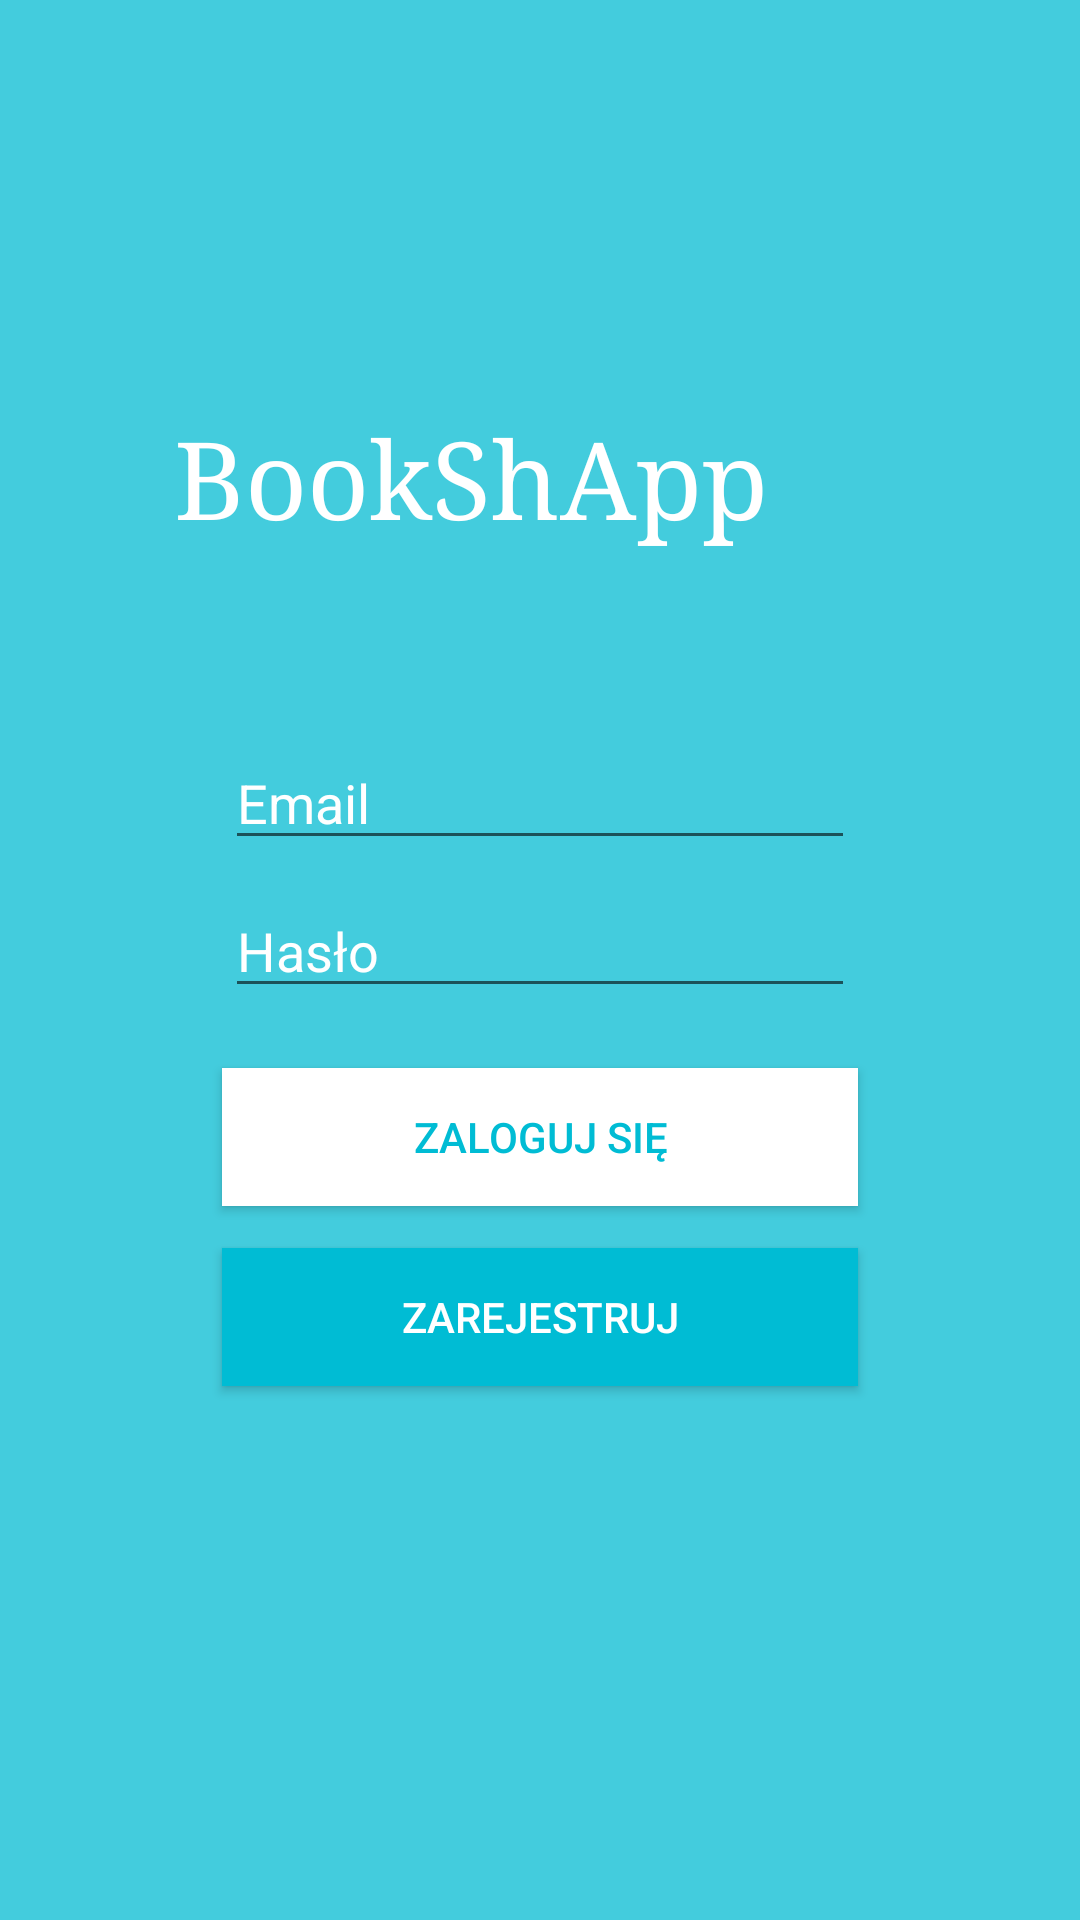

Layout XML and referenced resources for this Android screen:
<!-- AndroidManifest.xml: application theme AppTheme.NoActionBar -->
<!-- res/layout/content_main.xml -->
<?xml version="1.0" encoding="utf-8"?>
<androidx.constraintlayout.widget.ConstraintLayout xmlns:android="http://schemas.android.com/apk/res/android"
    xmlns:app="http://schemas.android.com/apk/res-auto"
    xmlns:tools="http://schemas.android.com/tools"
    android:id="@+id/layout"
    android:layout_width="match_parent"
    android:layout_height="match_parent"
    android:background="#BA00BCD4"
    android:outlineAmbientShadowColor="#0087FF"
    android:outlineSpotShadowColor="#F40D0D"
    tools:context=".MainActivity">

    <Button
        android:id="@+id/register"
        android:layout_width="212dp"
        android:layout_height="46dp"
        android:layout_marginStart="100dp"
        android:layout_marginLeft="100dp"
        android:layout_marginTop="80dp"
        android:layout_marginEnd="100dp"
        android:layout_marginRight="100dp"
        android:background="#00BCD4"
        android:text="Zarejestruj"
        android:textColor="#FFFFFF"
        android:textColorHighlight="#FFFFFF"
        app:layout_constraintEnd_toEndOf="parent"
        app:layout_constraintStart_toStartOf="parent"
        app:layout_constraintTop_toBottomOf="@+id/password" />

    <TextView
        android:id="@+id/textView"
        android:layout_width="301dp"
        android:layout_height="62dp"
        android:layout_marginLeft="100dp"
        android:layout_marginRight="100dp"
        android:fontFamily="serif"
        android:shadowColor="#B82C2C"
        android:text="BookShApp"
        android:textColor="#FFFFFF"
        android:textSize="36sp"
        app:layout_constraintBottom_toBottomOf="parent"
        app:layout_constraintHorizontal_bias="0.3"
        app:layout_constraintLeft_toLeftOf="parent"
        app:layout_constraintRight_toRightOf="parent"
        app:layout_constraintTop_toTopOf="parent"
        app:layout_constraintVertical_bias="0.234" />

    <EditText
        android:id="@+id/email"
        android:layout_width="wrap_content"
        android:layout_height="wrap_content"
        android:layout_marginStart="100dp"
        android:layout_marginTop="48dp"
        android:layout_marginEnd="100dp"
        android:ems="10"
        android:hint="Email"
        android:inputType="textPersonName"
        android:text=""
        android:textColor="#FFFFFF"
        android:textColorHighlight="#FFFFFF"
        android:textColorHint="#FFFFFF"
        android:textColorLink="#FFFFFF"
        app:layout_constraintEnd_toEndOf="parent"
        app:layout_constraintStart_toStartOf="parent"
        app:layout_constraintTop_toBottomOf="@+id/textView" />

    <EditText
        android:id="@+id/password"
        android:layout_width="wrap_content"
        android:layout_height="wrap_content"
        android:layout_marginStart="100dp"
        android:layout_marginTop="8dp"
        android:layout_marginEnd="100dp"
        android:ems="10"
        android:hint="Hasło"
        android:inputType="textPassword"
        android:text=""
        android:textColor="#FFFFFF"
        android:textColorHighlight="#FFFFFF"
        android:textColorHint="#FFFFFF"
        android:textColorLink="#FFFFFF"
        app:layout_constraintEnd_toEndOf="parent"
        app:layout_constraintStart_toStartOf="parent"
        app:layout_constraintTop_toBottomOf="@+id/email" />

    <Button
        android:id="@+id/login"
        android:layout_width="212dp"
        android:layout_height="46dp"
        android:layout_marginStart="100dp"
        android:layout_marginLeft="100dp"
        android:layout_marginTop="20dp"
        android:layout_marginEnd="100dp"
        android:layout_marginRight="100dp"
        android:background="#FFFFFF"
        android:text="Zaloguj się"
        android:textColor="#00BCD4"
        android:textColorHighlight="#FFFFFF"
        app:layout_constraintEnd_toEndOf="parent"
        app:layout_constraintStart_toStartOf="parent"
        app:layout_constraintTop_toBottomOf="@+id/password" />

    <ProgressBar
        android:id="@+id/progressBar"
        style="?android:attr/progressBarStyle"
        android:layout_width="wrap_content"
        android:layout_height="wrap_content"
        android:visibility="gone"
        app:layout_constraintBottom_toBottomOf="parent"
        app:layout_constraintEnd_toEndOf="parent"
        app:layout_constraintStart_toStartOf="parent"
        app:layout_constraintTop_toTopOf="parent" />


</androidx.constraintlayout.widget.ConstraintLayout>
<!-- resources referenced by this layout -->
<resources>
  <style name="AppTheme.NoActionBar">
          <item name="windowActionBar">false</item>
          <item name="windowNoTitle">true</item>
      </style>
</resources>
